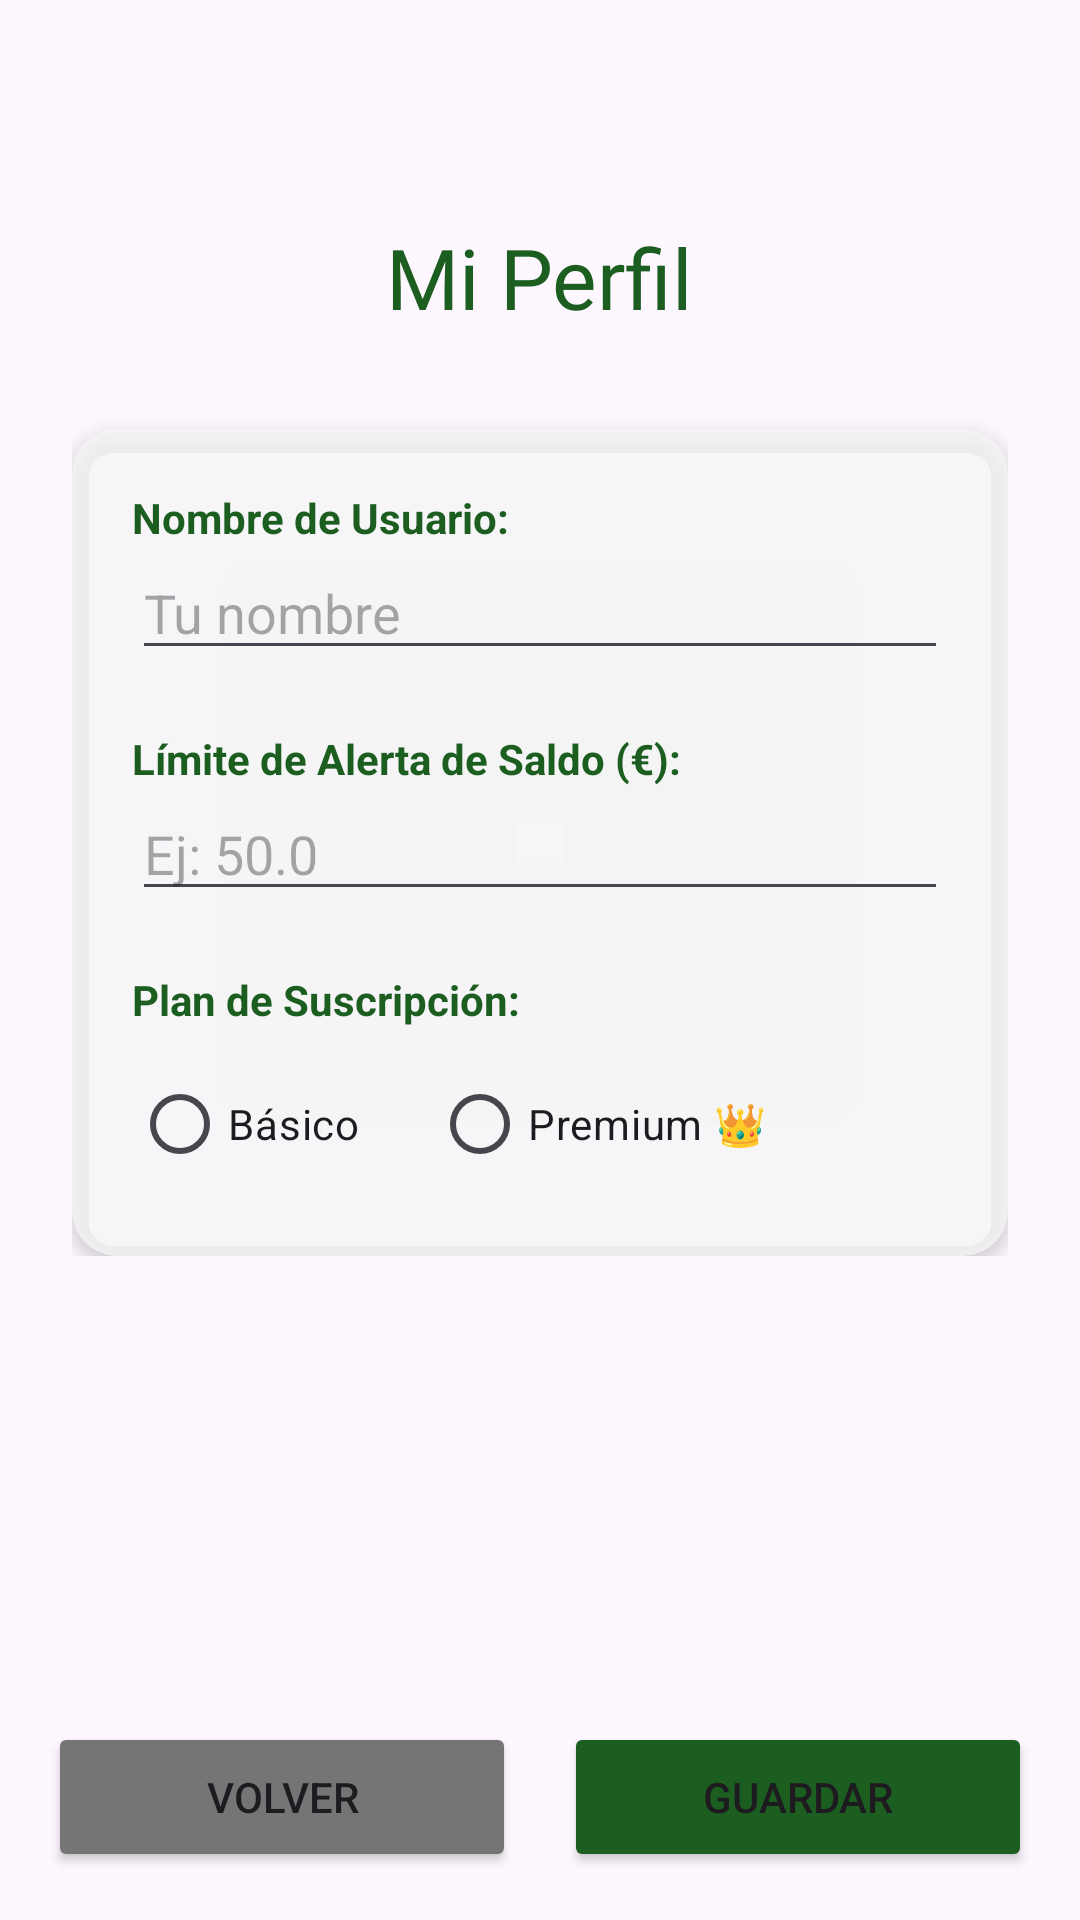

Write the Android layout XML for this screen, with the resource values it uses.
<!-- AndroidManifest.xml: application theme Theme.Pecunia -->
<!-- res/layout/activity_dialogo_perfil.xml -->
<?xml version="1.0" encoding="utf-8"?>
<androidx.constraintlayout.widget.ConstraintLayout
    xmlns:android="http://schemas.android.com/apk/res/android"
    xmlns:app="http://schemas.android.com/apk/res-auto"
    xmlns:tools="http://schemas.android.com/tools"
    android:layout_width="match_parent"
    android:layout_height="match_parent"
    tools:context=".activities.main.PerfilActivity">

    <ImageView
        android:id="@+id/fondoPerfil"
        android:layout_width="match_parent"
        android:layout_height="match_parent"
        android:scaleType="centerCrop"
        android:src="@drawable/fondotres" />

    <LinearLayout
        android:layout_width="match_parent"
        android:layout_height="wrap_content"
        android:orientation="vertical"
        android:padding="24dp"
        app:layout_constraintTop_toTopOf="parent"
        app:layout_constraintBottom_toTopOf="@id/linearLayoutBotones"
        app:layout_constraintVertical_bias="0.3">

        <TextView
            android:layout_width="wrap_content"
            android:layout_height="wrap_content"
            android:layout_gravity="center"
            android:text="Mi Perfil"
            android:textColor="#1B5E20"
            android:textSize="28sp"
            android:fontFamily="@font/bakbak_one"
            android:layout_marginBottom="32dp"/>

        <androidx.cardview.widget.CardView
            android:layout_width="match_parent"
            android:layout_height="wrap_content"
            app:cardCornerRadius="15dp"
            app:cardBackgroundColor="#CCF5F5F5"
            app:cardElevation="4dp">

            <LinearLayout
                android:layout_width="match_parent"
                android:layout_height="wrap_content"
                android:orientation="vertical"
                android:padding="20dp">

                <TextView
                    android:layout_width="wrap_content"
                    android:layout_height="wrap_content"
                    android:text="Nombre de Usuario:"
                    android:textColor="#1B5E20"
                    android:textStyle="bold" />

                <EditText
                    android:id="@+id/etPerfilNombre"
                    android:layout_width="match_parent"
                    android:layout_height="wrap_content"
                    android:hint="Tu nombre"
                    android:inputType="textPersonName"
                    android:layout_marginBottom="20dp"/>

                <TextView
                    android:layout_width="wrap_content"
                    android:layout_height="wrap_content"
                    android:text="Límite de Alerta de Saldo (€):"
                    android:textColor="#1B5E20"
                    android:textStyle="bold" />

                <EditText
                    android:id="@+id/etPerfilLimite"
                    android:layout_width="match_parent"
                    android:layout_height="wrap_content"
                    android:hint="Ej: 50.0"
                    android:inputType="numberDecimal"
                    android:layout_marginBottom="20dp"/>

                <TextView
                    android:layout_width="wrap_content"
                    android:layout_height="wrap_content"
                    android:text="Plan de Suscripción:"
                    android:textColor="#1B5E20"
                    android:textStyle="bold"
                    android:layout_marginBottom="8dp"/>

                <RadioGroup
                    android:id="@+id/rgPerfilTipo"
                    android:layout_width="match_parent"
                    android:layout_height="wrap_content"
                    android:orientation="horizontal">

                    <RadioButton
                        android:id="@+id/rbPerfilBasico"
                        android:layout_width="wrap_content"
                        android:layout_height="wrap_content"
                        android:text="Básico"
                        android:layout_marginRight="24dp"/>

                    <RadioButton
                        android:id="@+id/rbPerfilPremium"
                        android:layout_width="wrap_content"
                        android:layout_height="wrap_content"
                        android:text="Premium 👑" />
                </RadioGroup>
            </LinearLayout>
        </androidx.cardview.widget.CardView>
    </LinearLayout>

    <LinearLayout
        android:id="@+id/linearLayoutBotones"
        android:layout_width="match_parent"
        android:layout_height="wrap_content"
        android:orientation="horizontal"
        android:padding="16dp"
        android:weightSum="2"
        app:layout_constraintBottom_toBottomOf="parent">

        <Button
            android:id="@+id/btnPerfilVolver"
            android:layout_width="0dp"
            android:layout_height="50dp"
            android:layout_weight="1"
            android:layout_marginRight="8dp"
            android:text="Volver"
            android:backgroundTint="#757575"/>

        <Button
            android:id="@+id/btnPerfilGuardar"
            android:layout_width="0dp"
            android:layout_height="50dp"
            android:layout_weight="1"
            android:layout_marginLeft="8dp"
            android:text="Guardar"
            android:backgroundTint="#1B5E20"/>
    </LinearLayout>

</androidx.constraintlayout.widget.ConstraintLayout>
<!-- resources referenced by this layout -->
<resources>
  <style name="Theme.Pecunia" parent="Base.Theme.Pecunia" />
  <style name="Base.Theme.Pecunia" parent="Theme.Material3.DayNight.NoActionBar">
          
          
      </style>
</resources>
